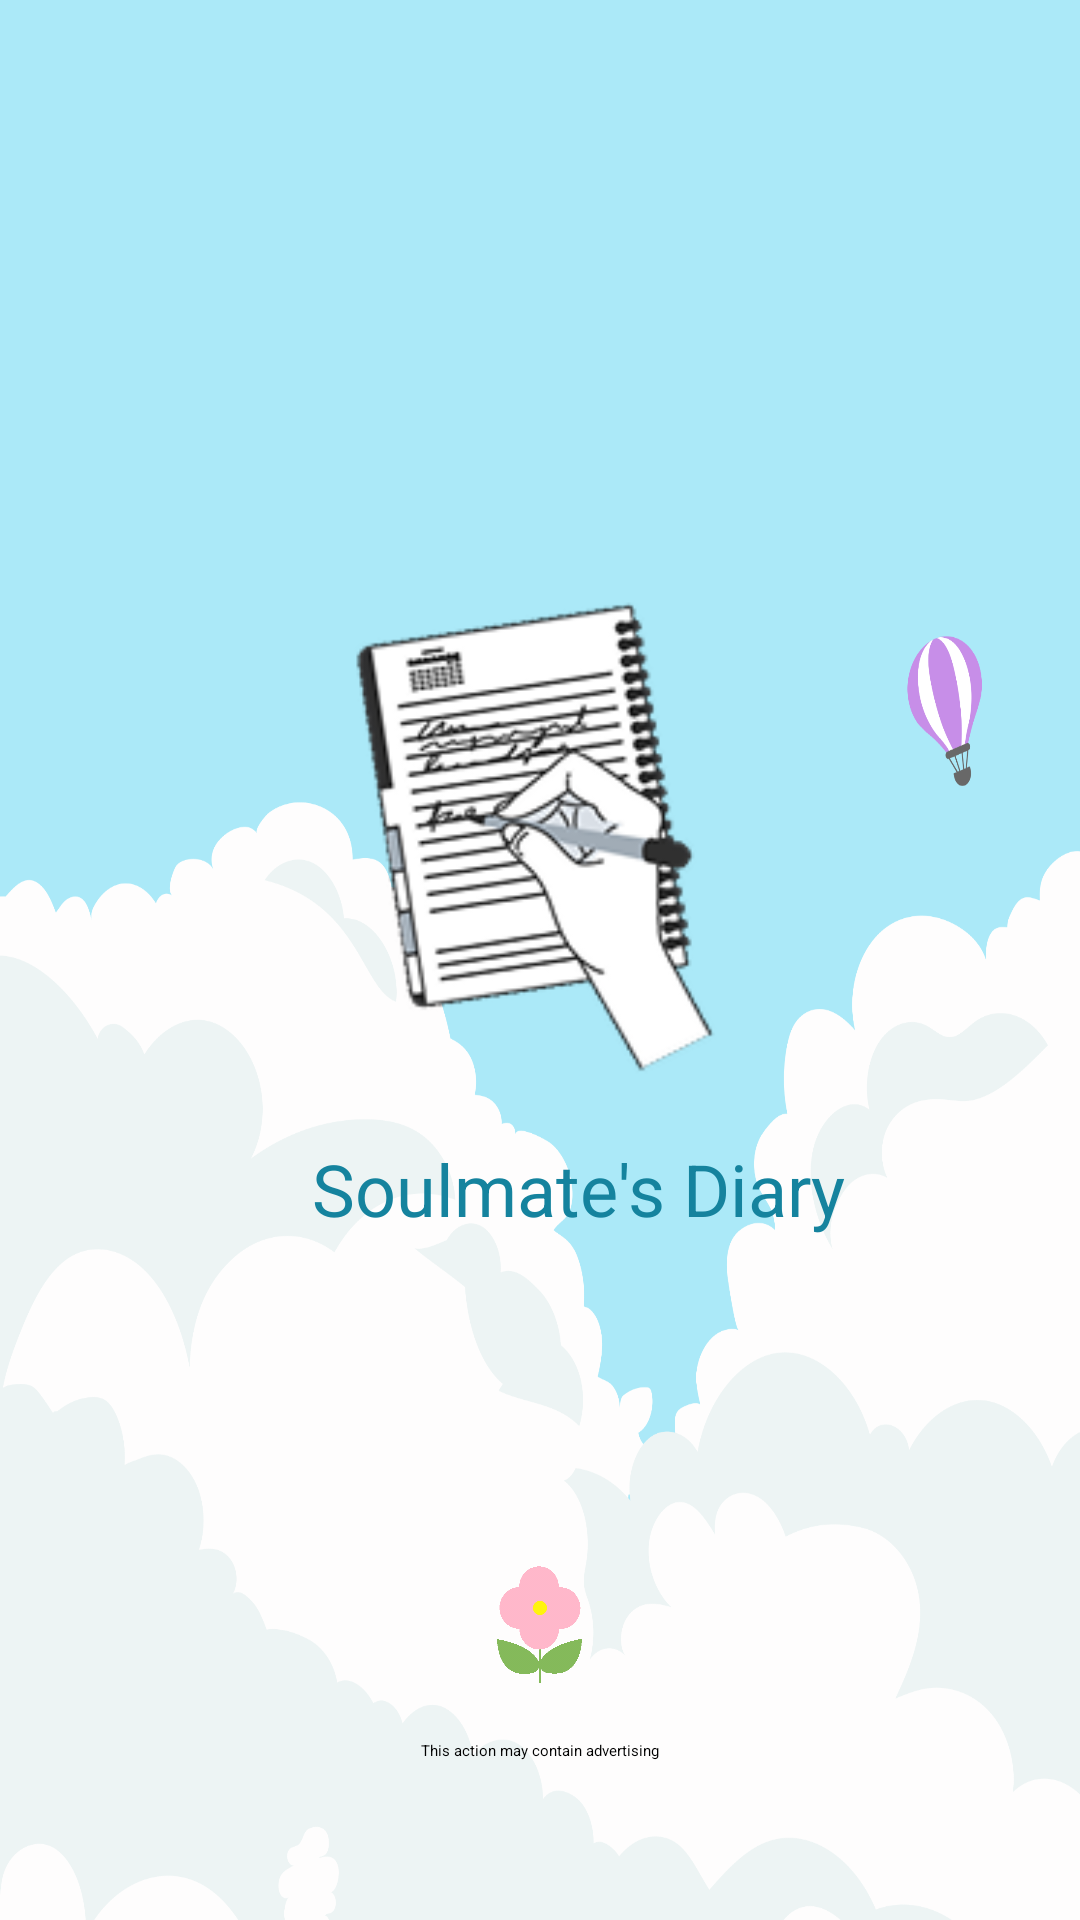

The Android layout XML behind this screen, and the referenced resources:
<!-- AndroidManifest.xml: activity theme Theme.DiaryApp -->
<!-- res/layout/activity_splash.xml -->
<?xml version="1.0" encoding="utf-8"?>
<androidx.constraintlayout.widget.ConstraintLayout xmlns:android="http://schemas.android.com/apk/res/android"
    xmlns:app="http://schemas.android.com/apk/res-auto"
    android:layout_width="match_parent"
    android:layout_height="match_parent"
    android:background="@drawable/background">

    <ImageView
        android:id="@+id/imvlogo"
        android:layout_width="240dp"
        android:layout_height="240dp"
        android:src="@drawable/logo"
        app:layout_constraintBottom_toBottomOf="parent"
        app:layout_constraintEnd_toEndOf="parent"
        app:layout_constraintHorizontal_bias="0.5"
        app:layout_constraintStart_toStartOf="parent"
        app:layout_constraintTop_toTopOf="parent"
        app:layout_constraintVertical_bias="0.35" />

    <TextView
        android:layout_width="wrap_content"
        android:layout_height="wrap_content"
        android:layout_marginStart="44dp"
        android:text="Soulmate's Diary"
        android:textColor="#15839E"
        android:textSize="24dp"
        app:layout_constraintStart_toStartOf="@id/imvlogo"
        app:layout_constraintTop_toBottomOf="@id/imvlogo" />

    <ImageView
        android:id="@+id/imgflower"
        android:layout_width="100dp"
        android:layout_height="80dp"
        android:src="@drawable/fllower"
        android:layout_marginBottom="64dp"
        app:layout_constraintBottom_toBottomOf="parent"
        app:layout_constraintEnd_toEndOf="parent"
        app:layout_constraintStart_toStartOf="parent" />

    <TextView
        android:layout_width="wrap_content"
        android:layout_height="wrap_content"
        android:layout_marginTop="4dp"
        android:text="This action may contain advertising"
        app:layout_constraintEnd_toEndOf="@id/imgflower"
        app:layout_constraintStart_toStartOf="@id/imgflower"
        app:layout_constraintTop_toBottomOf="@id/imgflower" />

</androidx.constraintlayout.widget.ConstraintLayout>
<!-- resources referenced by this layout -->
<resources>
  <!-- drawable background: png bitmap (drawable, 134337 bytes) -->
  <!-- drawable fllower: gif bitmap (drawable, 352831 bytes) -->
  <!-- drawable logo: png bitmap (drawable, 20774 bytes) -->
</resources>
